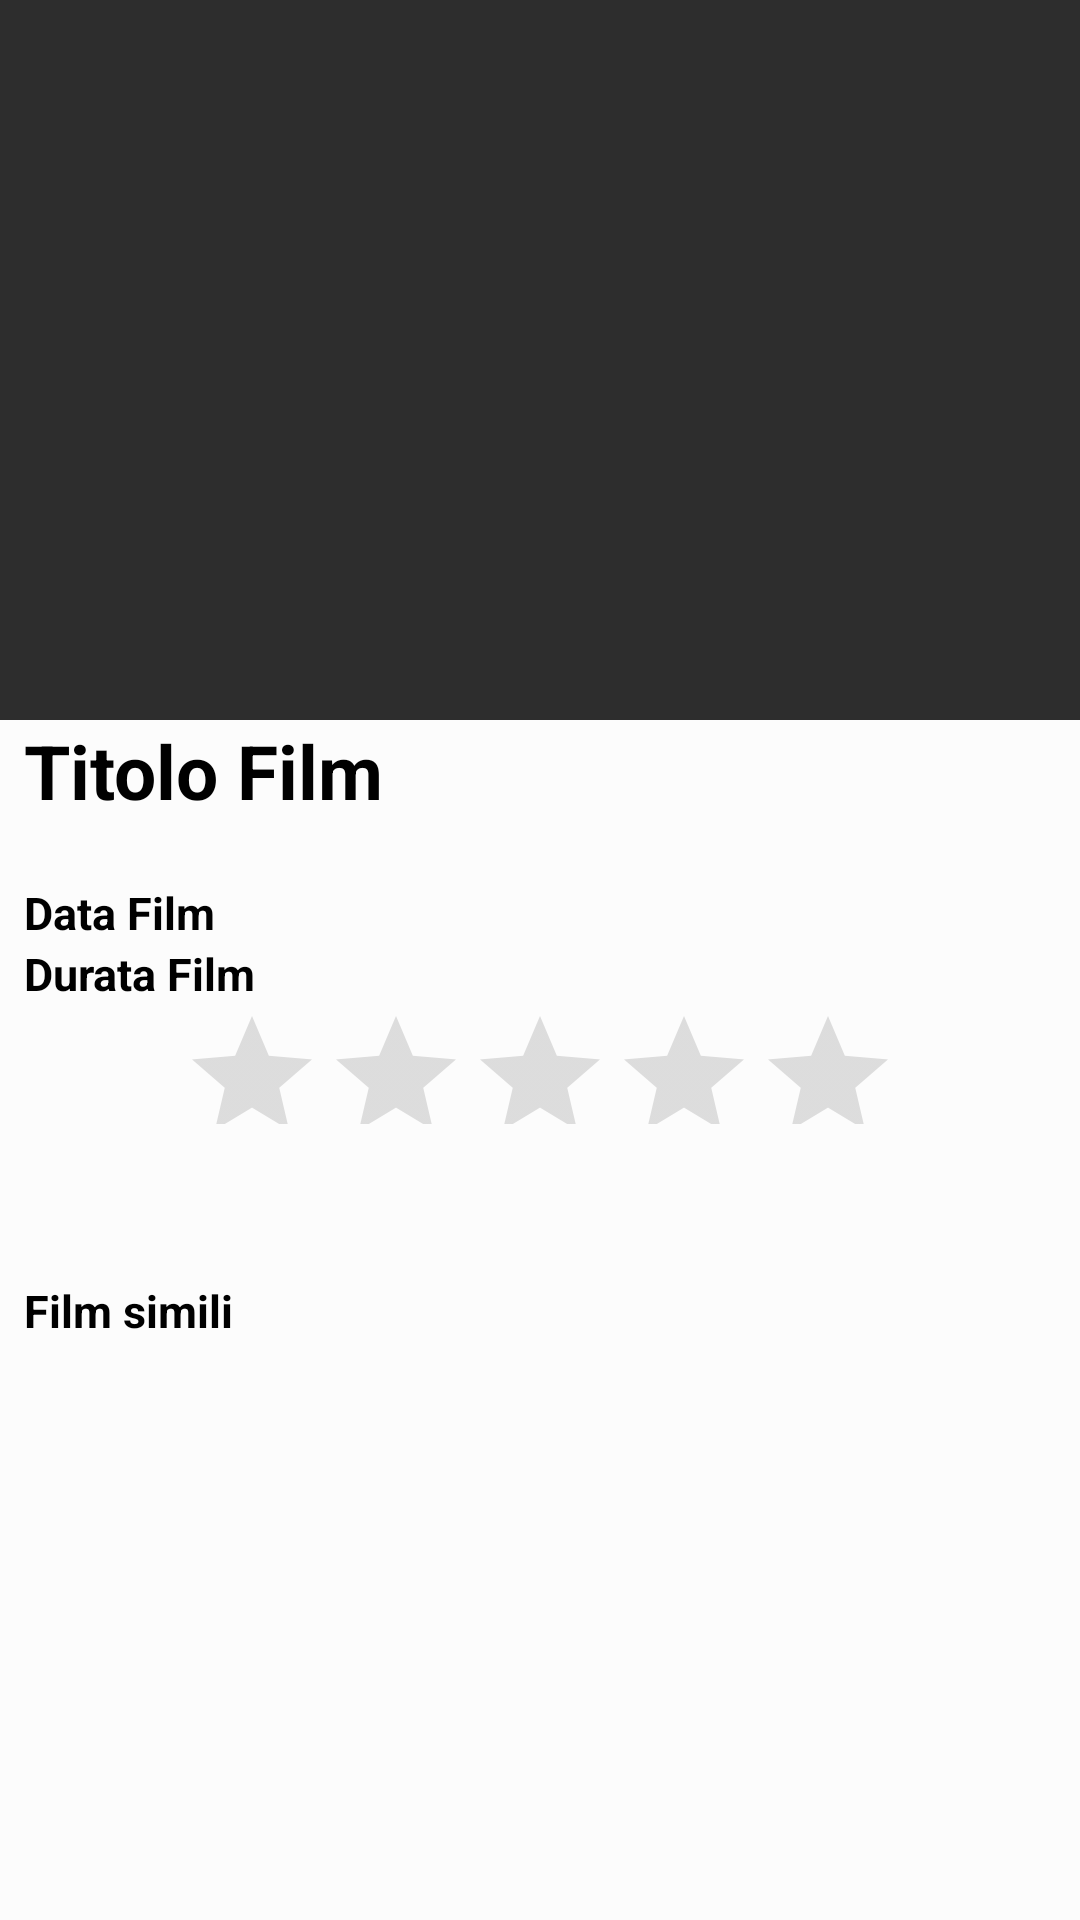

Write the Android layout XML for this screen, with the resource values it uses.
<!-- AndroidManifest.xml: application theme AppTheme -->
<!-- res/layout/activity_informazioni_aggiuntive_film.xml -->
<?xml version="1.0" encoding="utf-8"?>
<androidx.constraintlayout.widget.ConstraintLayout xmlns:android="http://schemas.android.com/apk/res/android"
    xmlns:app="http://schemas.android.com/apk/res-auto"
    xmlns:tools="http://schemas.android.com/tools"
    android:background="?attr/backgroundcolor"
    android:layout_width="match_parent"
    android:layout_height="match_parent"
    tools:context=".activity.InformazioniAggiuntiveFilm">


    <ScrollView
        android:layout_width="match_parent"
        android:layout_height="match_parent"
        app:layout_constraintBottom_toBottomOf="parent"
        app:layout_constraintEnd_toEndOf="parent"
        app:layout_constraintStart_toStartOf="parent"
        app:layout_constraintTop_toTopOf="parent">

        <LinearLayout
            android:layout_width="match_parent"
            android:layout_height="wrap_content"
            android:orientation="vertical">

            <ImageView
                android:id="@+id/imageViewInformazioniAggiuntive"
                android:layout_width="match_parent"
                android:layout_height="240dp"
                android:background="#2d2d2d"
                android:scaleType="fitXY"                />

            <TextView
                android:id="@+id/titoloFilmInformzioni"
                android:layout_width="wrap_content"
                android:layout_height="wrap_content"
                android:layout_gravity="left"
                android:layout_marginStart="8dp"
                android:layout_marginEnd="8dp"
                android:text="Titolo Film"
                android:textColor="?attr/textcolor"
                android:textSize="25dp"
                android:textStyle="bold" />

            <LinearLayout
                android:layout_width="match_parent"
                android:layout_height="wrap_content"
                android:orientation="vertical">

                <TextView
                    android:id="@+id/genereFilmInformazioni"
                    android:layout_width="wrap_content"
                    android:layout_height="wrap_content"
                    android:layout_gravity="left"
                    android:layout_marginStart="3dp"
                    android:textColor="?attr/textcolor"
                    android:textSize="15dp"
                    android:textStyle="bold" />

                <TextView
                    android:id="@+id/DataFilm"
                    android:layout_width="wrap_content"
                    android:layout_height="wrap_content"
                    android:layout_gravity="left"
                    android:layout_marginStart="8dp"
                    android:text="Data Film "
                    android:textColor="?attr/textcolor"
                    android:textSize="15dp"
                    android:textStyle="bold" />

                <TextView
                    android:id="@+id/textViewDurataFilm"
                    android:layout_width="wrap_content"
                    android:layout_height="wrap_content"
                    android:layout_gravity="left"
                    android:layout_marginStart="8dp"
                    android:text="Durata Film "
                    android:textColor="?attr/textcolor"
                    android:textSize="15dp"
                    android:textStyle="bold" />
            </LinearLayout>






            <RatingBar
                android:id="@+id/ratingBarVotoPersonaleFilm"
                android:layout_width="240dp"
                android:layout_height="40dp"
                android:layout_gravity="center"
                android:layout_marginStart="79dp"
                android:layout_marginEnd="79dp"
                android:numStars="5"
                android:stepSize="0.5"
                android:theme="@style/RatingBar" />

            <Space
                android:layout_width="match_parent"
                android:layout_height="4dp" />

            <Button
                android:id="@+id/buttonVotaFilm"
                android:layout_width="match_parent"
                android:layout_height="wrap_content"
                android:background="?attr/buttoncolor"
                android:text="VOTA"
                android:textColor="?attr/textcolor"
                android:visibility="invisible" />

            <LinearLayout
                android:layout_width="match_parent"
                android:layout_height="wrap_content"
                android:orientation="vertical">


                <TextView
                    android:id="@+id/txtCorrelati"
                    android:layout_width="match_parent"
                    android:layout_height="wrap_content"
                    android:layout_marginStart="8dp"
                    android:clickable="true"
                    android:text="Film simili"
                    android:textColor="?attr/textcolor"
                    android:textSize="15dp"
                    android:textStyle="bold" />

                <androidx.recyclerview.widget.RecyclerView
                    android:id="@+id/recyclerViewSimili"
                    android:layout_width="match_parent"
                    android:layout_height="match_parent">

                </androidx.recyclerview.widget.RecyclerView>
            </LinearLayout>

        </LinearLayout>
    </ScrollView>
</androidx.constraintlayout.widget.ConstraintLayout>
<!-- resources referenced by this layout -->
<resources>
  <style name="RatingBar" parent="Theme.AppCompat">
          <item name="colorControlNormal">#949494</item>
          <item name="colorControlActivated">@color/colorPrimaryDark</item>
      </style>
  <style name="AppTheme" parent="Theme.AppCompat.Light.DarkActionBar">
          
          <item name="colorPrimary">@color/colorPrimaryDark</item>
          <item name="backgroundcolor">#fcfcfcfc</item>
          <item name="cardbackground">#ffffff</item>
          <item name="textcolor">#000000</item>
          <item name="tintcolor">#000000</item>
          <item name="buttoncolor">@color/colorPrimaryDark</item>
  
      </style>
  <color name="colorPrimaryDark">#036BDA</color>
</resources>
